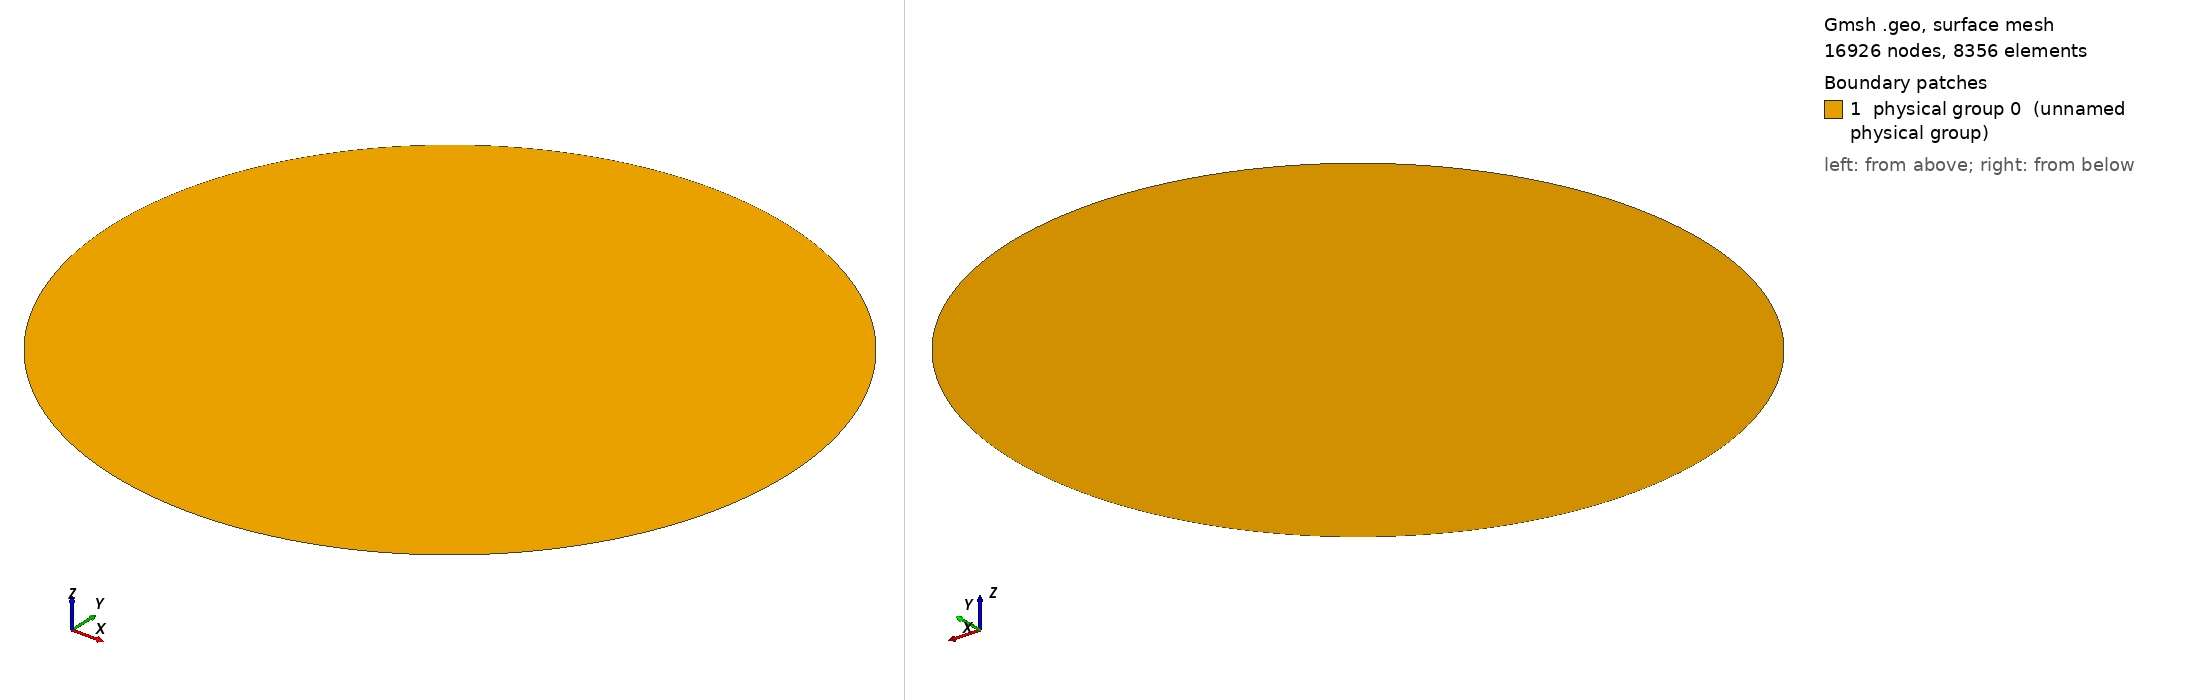

Gmsh geometry script, surface-meshed: 16926 nodes, 8356 surface elements. Boundary patches (legend numbers): 1 physical group 0 (unnamed physical group). Left view from above one corner, right view from below the opposite corner. Legend entries are the model's physical surfaces. The drawing asked Gmsh for element sizes between 1% and 20% of the model's largest extent; the script's own settings can give other sizes.

=== domain1.geo (drawn) ===
R = 1.0;
A = 0.15;
h = 0.03;

Point(1) = {0, 0, 0, h};
Point(2) = {R, 0, 0, h};
Point(3) = {0, R, 0, h};
Point(4) = {-R, 0, 0, h};
Point(5) = {0, -R, 0, h};

Circle(1) = {2, 1, 3};
Circle(2) = {3, 1, 4};
Circle(3) = {4, 1, 5};
Circle(4) = {5, 1, 2};

Line Loop(1) = {1, 2, 3, 4};

Plane Surface(1) = {1};

Mesh.Algorithm = 6;
Mesh.Smoothing = 30;
Mesh.ElementOrder = 2;

Physical Surface(0) = {1};
Physical Line(1) = {1, 2, 3, 4};
